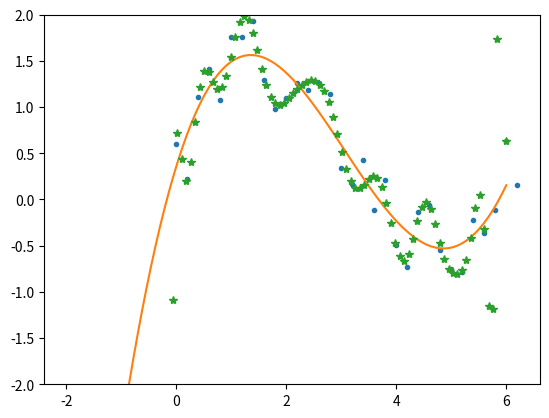

Here is the Python script that generated this plot:
import numpy as np
import matplotlib.pyplot as plt
x=np.arange(0,2*np.pi,0.2)
y=np.array(np.sin(x))+ np.random.random(len(x))
z=np.polyfit(x,y,5)
p=np.poly1d(z)
p30=np.poly1d(np.polyfit(x,y,33))
xp=np.linspace(-2,6,100)

plt.plot(x,y,'.',xp,p(xp),'-',xp,p30(xp),'*')
plt.ylim(-2,2)
plt.show()
plt.savefig('image2.png')

